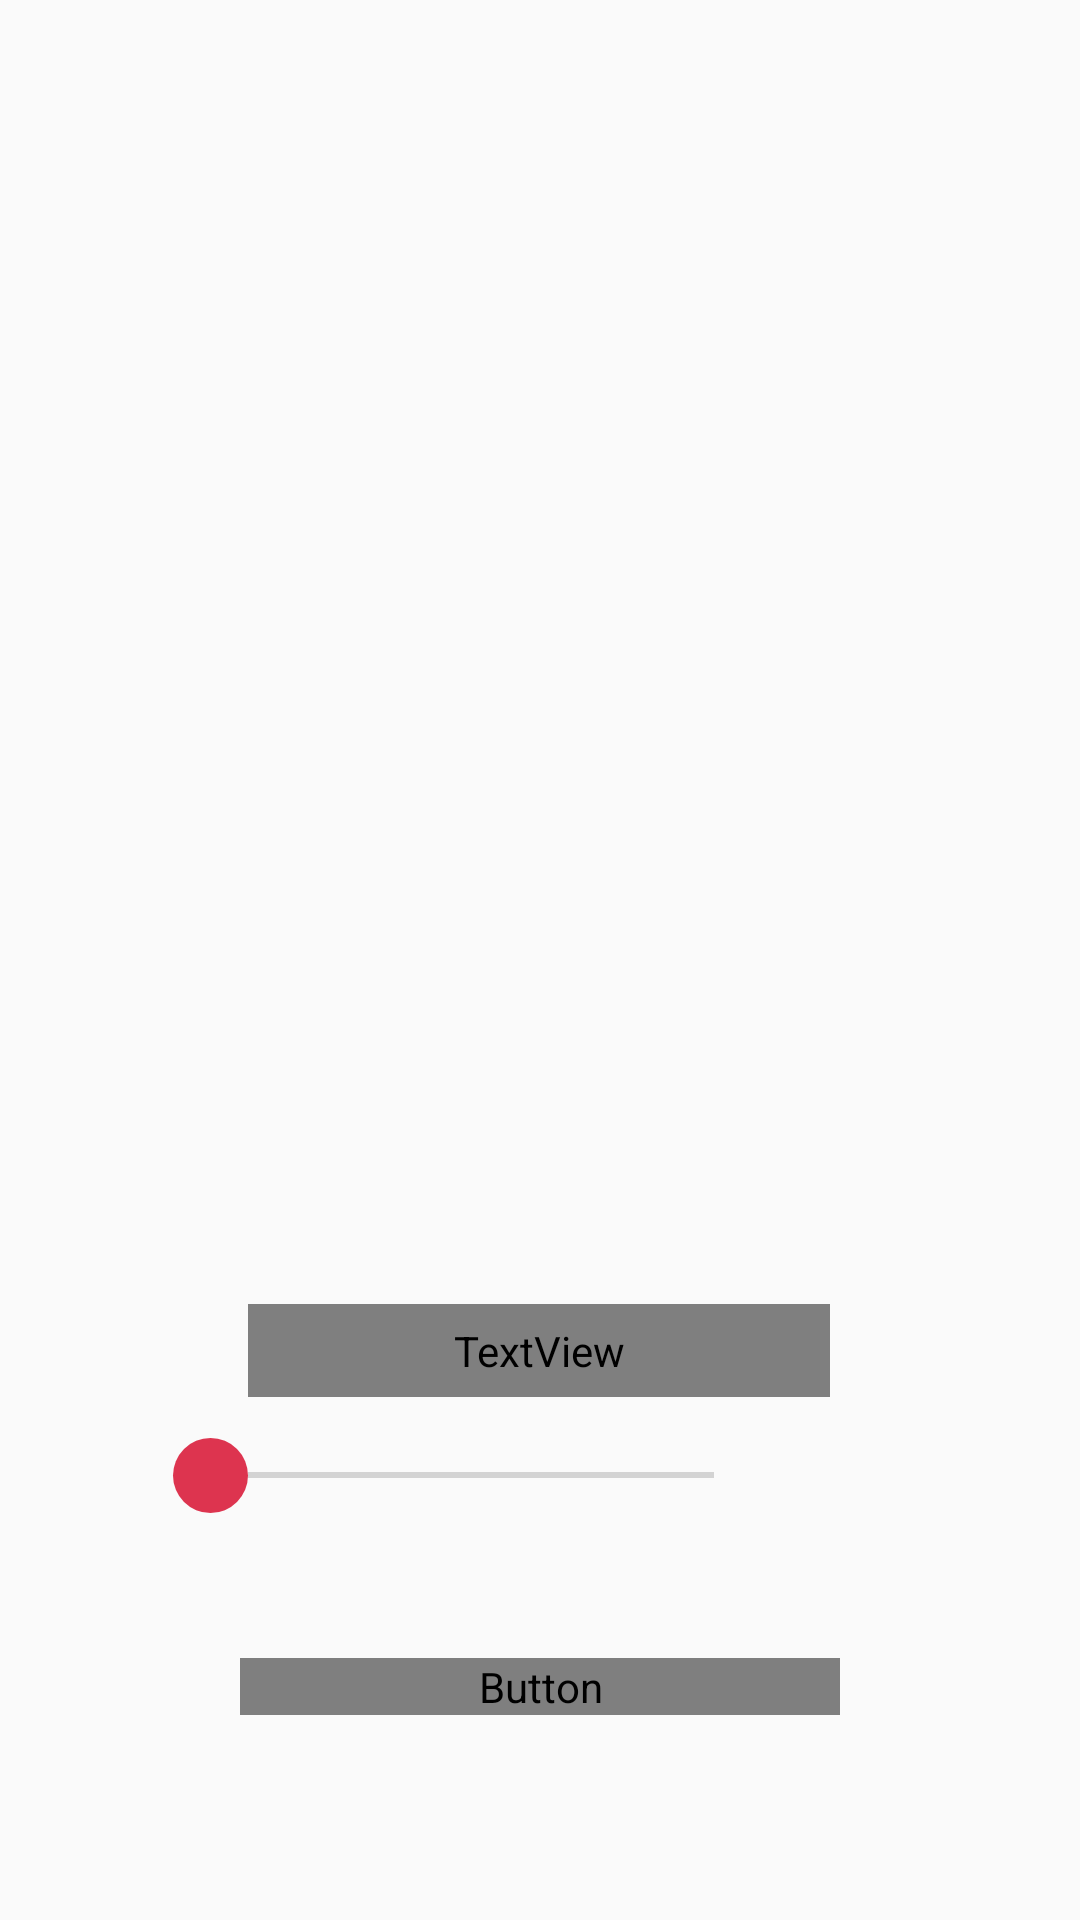

Layout XML and referenced resources for this Android screen:
<!-- AndroidManifest.xml: application theme AppTheme -->
<!-- res/layout/fragment_second.xml -->
<?xml version="1.0" encoding="utf-8"?>
<FrameLayout xmlns:android="http://schemas.android.com/apk/res/android"
    xmlns:tools="http://schemas.android.com/tools"
    android:id="@+id/secondFragment"
    xmlns:app="http://schemas.android.com/apk/res-auto"
    android:layout_width="match_parent"
    android:layout_height="match_parent"
    android:background="#00000000"
    tools:context=".StartFragment"
    android:layout_gravity="bottom">

    <android.support.constraint.ConstraintLayout
        android:layout_width="match_parent"
        android:layout_height="match_parent"
        android:background="#00000000">


        <Button
            android:id="@+id/start"
            android:layout_width="200dp"
            android:layout_height="wrap_content"
            android:layout_marginStart="106dp"
            android:layout_marginTop="5dp"
            android:layout_marginEnd="106dp"
            android:layout_marginBottom="30dp"
            android:background="@drawable/button_background"
            android:fontFamily="@font/yantramanav_thin"
            android:text="Start alarm"
            android:textAlignment="center"
            android:textColor="@android:color/white"
            app:layout_constraintBottom_toBottomOf="parent"
            app:layout_constraintEnd_toEndOf="parent"
            app:layout_constraintStart_toStartOf="parent"
            app:layout_constraintTop_toBottomOf="@+id/progress" />

        <SeekBar
            android:id="@+id/progress"
            android:layout_width="200dp"
            android:layout_height="wrap_content"
            android:layout_marginStart="106dp"
            android:layout_marginTop="441dp"
            android:layout_marginEnd="106dp"
            android:layout_marginBottom="5dp"
            android:fontFamily="@font/yantramanav_thin"
            android:thumb="@drawable/seek"
            app:layout_constraintBottom_toTopOf="@+id/start"
            app:layout_constraintEnd_toEndOf="parent"
            app:layout_constraintHorizontal_bias="1.0"
            app:layout_constraintStart_toStartOf="parent"
            app:layout_constraintTop_toTopOf="parent" />

        <TextView
            android:id="@+id/editText3"
            android:layout_width="43dp"
            android:layout_height="43dp"
            android:layout_marginStart="8dp"
            android:layout_marginTop="500dp"
            android:layout_marginEnd="8dp"
            android:layout_marginBottom="188dp"
            android:ems="10"
            android:fontFamily="@font/yantramanav_thin"
            android:gravity="center"
            android:inputType="number"
            android:singleLine="false"
            android:text="50 m"
            android:textColor="#CACACA"
            android:textSize="14sp"
            android:visibility="visible"
            app:layout_constraintBottom_toBottomOf="parent"
            app:layout_constraintEnd_toStartOf="@+id/progress"
            app:layout_constraintStart_toStartOf="parent"
            app:layout_constraintTop_toTopOf="parent"
            tools:text="50 m" />

        <TextView
            android:id="@+id/editText4"
            android:layout_width="47dp"
            android:layout_height="43dp"
            android:layout_marginStart="8dp"
            android:layout_marginTop="500dp"
            android:layout_marginEnd="8dp"
            android:layout_marginBottom="188dp"
            android:ems="10"
            android:fontFamily="@font/yantramanav_thin"
            android:gravity="center"
            android:inputType="number"
            android:singleLine="false"
            android:text="1000 m"
            android:textColor="#CACACA"
            android:textSize="14sp"
            android:visibility="visible"
            app:layout_constraintBottom_toBottomOf="parent"
            app:layout_constraintEnd_toEndOf="parent"
            app:layout_constraintStart_toEndOf="@+id/progress"
            app:layout_constraintTop_toTopOf="parent"
            tools:text="1000 m" />

        <TextView
            android:id="@+id/editText5"
            android:layout_width="194dp"
            android:layout_height="31dp"
            android:layout_marginStart="8dp"
            android:layout_marginTop="450dp"
            android:layout_marginEnd="8dp"
            android:layout_marginBottom="29dp"
            android:ems="10"
            android:fontFamily="@font/yantramanav_thin"
            android:gravity="center"
            android:inputType="number"
            android:singleLine="false"
            android:text="Set alarm radius"
            android:textColor="#CACACA"
            android:textSize="14sp"
            android:visibility="visible"
            app:layout_constraintBottom_toTopOf="@+id/progress"
            app:layout_constraintEnd_toEndOf="parent"
            app:layout_constraintHorizontal_bias="0.498"
            app:layout_constraintStart_toStartOf="parent"
            app:layout_constraintTop_toTopOf="parent"
            tools:text="Set alarm radius below" />

        <ImageView
            android:id="@+id/circle1"
            android:layout_width="7.5dp"
            android:layout_height="7.5dp"
            android:layout_marginStart="110dp"
            android:layout_marginEnd="20dp"
            android:layout_marginBottom="10dp"
            android:background="@drawable/circle"
            app:layout_constraintBottom_toTopOf="@+id/editText5"
            app:layout_constraintEnd_toStartOf="@+id/circle2"
            app:layout_constraintStart_toStartOf="@+id/editText5" />

        <ImageView
            android:id="@+id/circle3"
            android:layout_width="7.5dp"
            android:layout_height="7.5dp"
            android:layout_marginStart="20dp"
            android:layout_marginEnd="110dp"
            android:layout_marginBottom="10dp"
            android:background="@drawable/circle"
            app:layout_constraintBottom_toTopOf="@+id/editText5"
            app:layout_constraintEnd_toEndOf="@+id/editText5"
            app:layout_constraintStart_toEndOf="@+id/circle2" />

        <ImageView
            android:id="@+id/circle2"
            android:layout_width="7.5dp"
            android:layout_height="7.5dp"
            android:layout_marginStart="20dp"
            android:layout_marginEnd="20dp"
            android:layout_marginBottom="10dp"
            android:background="@drawable/circle"
            app:layout_constraintBottom_toTopOf="@+id/editText5"
            app:layout_constraintEnd_toStartOf="@+id/circle3"
            app:layout_constraintStart_toEndOf="@+id/circle1" />


    </android.support.constraint.ConstraintLayout>


</FrameLayout>
<!-- resources referenced by this layout -->
<resources>
  <!-- drawable button_background (drawable) -->
  <?xml version="1.0" encoding="utf-8"?>
  <selector xmlns:android="http://schemas.android.com/apk/res/android">
      <item android:drawable="@drawable/button_selected" android:state_pressed="true"/>
      <item android:drawable="@drawable/button_selected" android:state_focused="true"/>
      <item android:drawable="@drawable/button_border"/>
  </selector>
  <!-- drawable circle (drawable) -->
  <?xml version="1.0" encoding="utf-8"?>
  <selector xmlns:android="http://schemas.android.com/apk/res/android">
      <item>
          <shape android:shape="oval">
              <solid android:color="@color/quantum_grey800"/>
              <size android:height="200dp" android:width="200dp"/>
  
          </shape>
      </item>
  
  
  </selector>
  <!-- drawable seek (drawable) -->
  <?xml version="1.0" encoding="utf-8"?>
  <shape xmlns:android="http://schemas.android.com/apk/res/android" android:shape="oval">
      <size
          android:width="25dp"
          android:height="25dp"
          />
      <solid android:color="#FFDD344F"/>
  </shape>
  <style name="AppTheme" parent="Theme.AppCompat.Light.NoActionBar">
          
          <item name="colorPrimary">@color/colorPrimary</item>
          <item name="colorPrimaryDark">@color/colorPrimaryDark</item>
          <item name="colorAccent">@color/colorAccent</item>
      </style>
  <!-- drawable button_selected (drawable) -->
  <?xml version="1.0" encoding="utf-8"?>
  <shape xmlns:android="http://schemas.android.com/apk/res/android">
      android:shape="rectangle" >
  
      <corners android:radius="50dp"/>
  
      <stroke
          android:width="1dp"
          android:color="#EBEBEB" />
      <solid android:color ="#3a257e"/>
  </shape>
  <!-- drawable button_border (drawable) -->
  <?xml version="1.0" encoding="utf-8"?>
  <shape xmlns:android="http://schemas.android.com/apk/res/android"
      android:shape="rectangle" >
  
      <corners android:radius="50dp"/>
  
      <stroke
          android:width="1dp"
          android:color="#EBEBEB" />
  
  </shape>
  <!-- not gathered from this repository: default colours our renderer supplied (Android Studio template values) -->
  <color name="colorPrimary">#FF6200EE</color>
  <color name="colorPrimaryDark">#FF3700B3</color>
  <color name="colorAccent">#FF03DAC5</color>
</resources>
